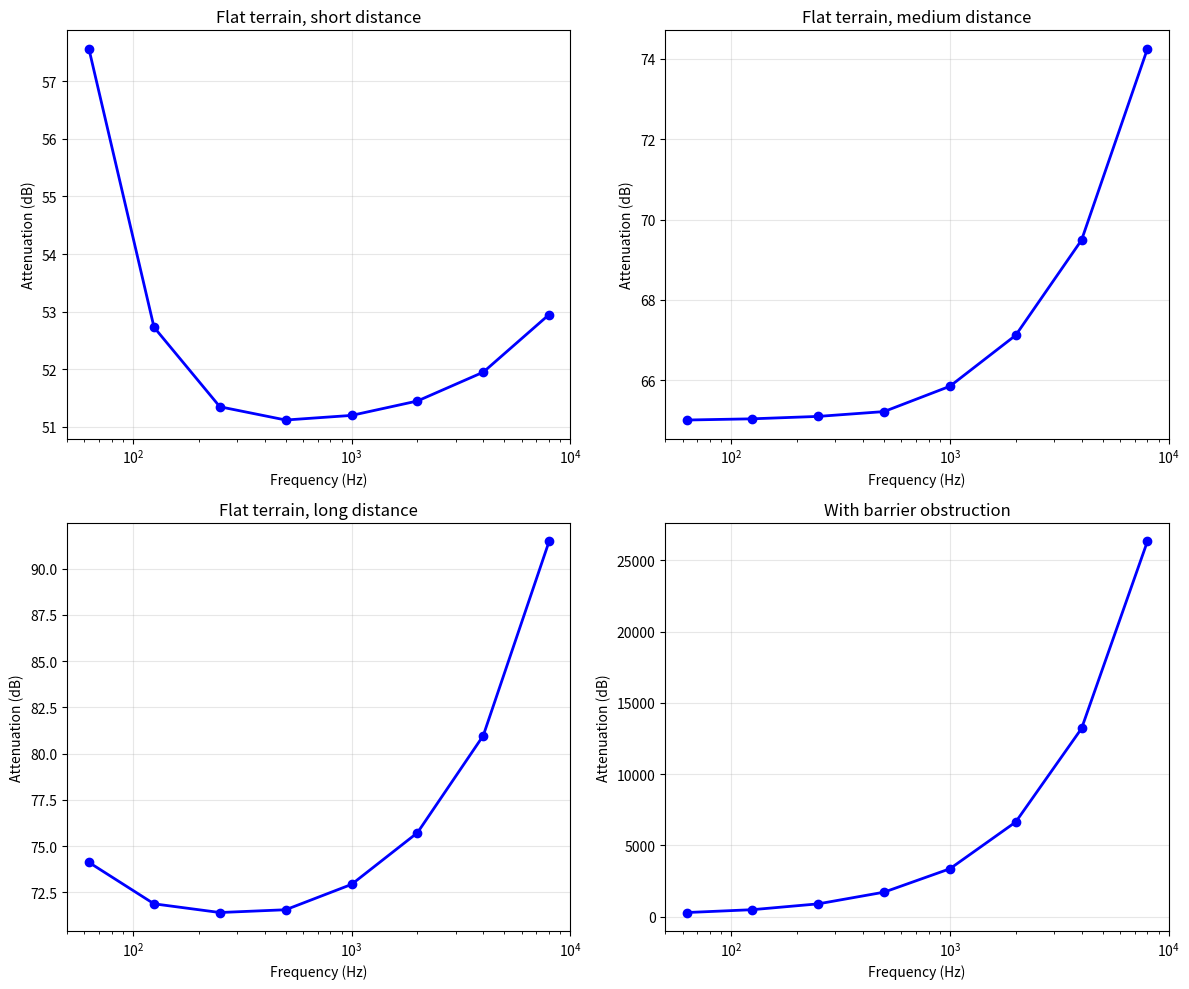

This figure's Python source:
#!/usr/bin/env python3
"""
ISO 9613-2 Validation Script
Compare plugin calculations against reference values
"""

import numpy as np
import matplotlib.pyplot as plt
from pathlib import Path
import json

def iso9613_reference_divergence(distance_m):
    """Reference divergence calculation (ISO 9613-2 Eq. 7)"""
    return 20 * np.log10(distance_m) + 11.0

def iso9613_reference_atmospheric(distance_m, frequency_hz, temp_c=20.0, humidity_pct=70.0):
    """
    Simplified atmospheric absorption (ISO 9613-1)
    Uses empirical approximation for validation
    """
    # Temperature factor
    temp_factor = 1.0 + 0.01 * (temp_c - 20.0)
    
    # Humidity factor (simplified)
    humidity_factor = 1.0 + 0.003 * (70.0 - humidity_pct) / 70.0
    
    # Base absorption coefficient (dB/m) - simplified model
    if frequency_hz < 500:
        alpha = 0.0005 * (frequency_hz / 500.0)
    elif frequency_hz < 2000:
        alpha = 0.0005 + 0.004 * ((frequency_hz - 500.0) / 1500.0)
    else:
        alpha = 0.0045 + 0.015 * ((frequency_hz - 2000.0) / 6000.0)
    
    alpha *= temp_factor * humidity_factor
    return alpha * distance_m

def iso9613_reference_ground(distance_m, source_height_m, receiver_height_m, 
                           frequency_hz, ground_factor=1.0):
    """
    Simplified ground effect calculation
    Based on ISO 9613-2 methodology
    """
    h_eff = np.sqrt(source_height_m * receiver_height_m)
    f_peak = 343.0 / (4.0 * h_eff)
    
    freq_factor = 1.0 / (1.0 + ((frequency_hz / f_peak) - 1.0)**2)
    max_attenuation = ground_factor * 8.0  # Max 8 dB for porous ground
    
    return max_attenuation * freq_factor

def iso9613_reference_barrier(d1_m, d2_m, barrier_height_m, frequency_hz):
    """
    Knife-edge diffraction (ISO 9613-2)
    """
    if barrier_height_m <= 0:
        return 0.0
    
    wavelength = 343.0 / frequency_hz
    nu = (2.0 / wavelength) * np.sqrt((d1_m * d2_m) / (d1_m + d2_m)) * barrier_height_m
    
    if nu < -0.2:
        return 0.0
    else:
        return 10.0 + 13.0 * nu

def calculate_reference_total_attenuation(distance_m, frequency_hz, 
                                        source_height_m=2.0, receiver_height_m=2.0,
                                        temp_c=20.0, humidity_pct=70.0, 
                                        ground_factor=1.0, barrier_height_m=0.0):
    """Calculate total reference attenuation using ISO 9613-2"""
    
    A_div = iso9613_reference_divergence(distance_m)
    A_atm = iso9613_reference_atmospheric(distance_m, frequency_hz, temp_c, humidity_pct)
    A_gr = iso9613_reference_ground(distance_m, source_height_m, receiver_height_m, 
                                   frequency_hz, ground_factor)
    
    A_bar = 0.0
    if barrier_height_m > 0:
        # Assume barrier at midpoint
        d1 = d2 = distance_m / 2.0
        A_bar = iso9613_reference_barrier(d1, d2, barrier_height_m, frequency_hz)
    
    return A_div + A_atm + A_gr + A_bar

def generate_validation_data():
    """Generate reference dataset for plugin validation"""
    
    # Test scenarios
    scenarios = [
        {
            'name': 'Flat terrain, short distance',
            'distance_m': 100.0,
            'source_height_m': 2.0,
            'receiver_height_m': 2.0,
            'temperature_c': 20.0,
            'humidity_pct': 70.0,
            'ground_factor': 1.0,  # Porous
            'barrier_height_m': 0.0
        },
        {
            'name': 'Flat terrain, medium distance',
            'distance_m': 500.0,
            'source_height_m': 2.0,
            'receiver_height_m': 2.0,
            'temperature_c': 15.0,
            'humidity_pct': 60.0,
            'ground_factor': 0.0,  # Hard
            'barrier_height_m': 0.0
        },
        {
            'name': 'Flat terrain, long distance',
            'distance_m': 1000.0,
            'source_height_m': 3.0,
            'receiver_height_m': 1.5,
            'temperature_c': 25.0,
            'humidity_pct': 80.0,
            'ground_factor': 0.5,  # Mixed
            'barrier_height_m': 0.0
        },
        {
            'name': 'With barrier obstruction',
            'distance_m': 300.0,
            'source_height_m': 2.0,
            'receiver_height_m': 2.0,
            'temperature_c': 20.0,
            'humidity_pct': 70.0,
            'ground_factor': 1.0,
            'barrier_height_m': 5.0
        }
    ]
    
    # Octave band frequencies
    frequencies = [63, 125, 250, 500, 1000, 2000, 4000, 8000]
    
    validation_data = {}
    
    for scenario in scenarios:
        scenario_results = {}
        
        for freq in frequencies:
            atten = calculate_reference_total_attenuation(
                distance_m=scenario['distance_m'],
                frequency_hz=freq,
                source_height_m=scenario['source_height_m'],
                receiver_height_m=scenario['receiver_height_m'],
                temp_c=scenario['temperature_c'],
                humidity_pct=scenario['humidity_pct'],
                ground_factor=scenario['ground_factor'],
                barrier_height_m=scenario['barrier_height_m']
            )
            scenario_results[f'{freq}Hz'] = round(atten, 2)
        
        # Add scenario parameters
        scenario_results['parameters'] = scenario
        validation_data[scenario['name']] = scenario_results
    
    return validation_data

def plot_frequency_response(validation_data):
    """Plot frequency response curves for visual validation"""
    
    frequencies = [63, 125, 250, 500, 1000, 2000, 4000, 8000]
    
    fig, axes = plt.subplots(2, 2, figsize=(12, 10))
    axes = axes.flatten()
    
    for i, (scenario_name, data) in enumerate(validation_data.items()):
        if i >= 4:  # Only plot first 4 scenarios
            break
            
        attenuations = [data[f'{freq}Hz'] for freq in frequencies]
        
        axes[i].semilogx(frequencies, attenuations, 'b-o', linewidth=2, markersize=6)
        axes[i].set_title(f'{scenario_name}')
        axes[i].set_xlabel('Frequency (Hz)')
        axes[i].set_ylabel('Attenuation (dB)')
        axes[i].grid(True, alpha=0.3)
        axes[i].set_xlim(50, 10000)
    
    plt.tight_layout()
    plt.savefig('iso9613_validation_curves.png', dpi=150, bbox_inches='tight')
    plt.show()

def validate_plugin_results(plugin_results_file, validation_data, tolerance_db=2.0):
    """
    Compare plugin results against reference calculations
    
    Args:
        plugin_results_file: JSON file with plugin calculation results
        validation_data: Reference calculation results
        tolerance_db: Acceptable deviation (dB)
    """
    
    try:
        with open(plugin_results_file, 'r') as f:
            plugin_data = json.load(f)
    except FileNotFoundError:
        print(f"Plugin results file not found: {plugin_results_file}")
        print("Generate plugin results first by running test scenarios")
        return False
    
    print("ISO 9613-2 Validation Results")
    print("=" * 50)
    
    all_passed = True
    
    for scenario_name, ref_data in validation_data.items():
        if scenario_name not in plugin_data:
            print(f"❌ Missing plugin data for scenario: {scenario_name}")
            all_passed = False
            continue
        
        plugin_scenario = plugin_data[scenario_name]
        print(f"\n📊 Scenario: {scenario_name}")
        
        scenario_passed = True
        for freq_key in ['63Hz', '125Hz', '250Hz', '500Hz', '1000Hz', '2000Hz', '4000Hz', '8000Hz']:
            if freq_key in ref_data and freq_key in plugin_scenario:
                ref_value = ref_data[freq_key]
                plugin_value = plugin_scenario[freq_key]
                deviation = abs(plugin_value - ref_value)
                
                status = "✅" if deviation <= tolerance_db else "❌"
                print(f"  {freq_key:>6}: Ref={ref_value:6.1f} dB, Plugin={plugin_value:6.1f} dB, "
                      f"Δ={deviation:4.1f} dB {status}")
                
                if deviation > tolerance_db:
                    scenario_passed = False
        
        if scenario_passed:
            print(f"  ✅ Scenario PASSED (all frequencies within {tolerance_db} dB)")
        else:
            print(f"  ❌ Scenario FAILED (some frequencies exceed {tolerance_db} dB tolerance)")
            all_passed = False
    
    print("\n" + "=" * 50)
    if all_passed:
        print("🎉 ALL VALIDATION TESTS PASSED")
        print("Plugin calculations match ISO 9613-2 reference within tolerance")
    else:
        print("⚠️  VALIDATION ISSUES DETECTED")
        print("Review failing test cases and check plugin implementation")
    
    return all_passed

def main():
    """Main validation routine"""
    
    print("ISO 9613-2 Validation Script for LandscapeAcousticVST")
    print("=" * 60)
    
    # Generate reference validation data
    print("📋 Generating reference calculations...")
    validation_data = generate_validation_data()
    
    # Save reference data
    with open('iso9613_reference_data.json', 'w') as f:
        json.dump(validation_data, f, indent=2)
    print("✅ Reference data saved to: iso9613_reference_data.json")
    
    # Display reference results
    print("\n📊 Reference Calculation Results:")
    print("-" * 40)
    
    for scenario_name, data in validation_data.items():
        print(f"\n{scenario_name}:")
        params = data['parameters']
        print(f"  Distance: {params['distance_m']} m")
        print(f"  Heights: {params['source_height_m']} m → {params['receiver_height_m']} m")
        print(f"  Conditions: {params['temperature_c']}°C, {params['humidity_pct']}% RH")
        print(f"  Ground: {'Hard' if params['ground_factor']==0 else 'Porous' if params['ground_factor']==1 else 'Mixed'}")
        
        print("  Frequency response:")
        for freq in [63, 125, 250, 500, 1000, 2000, 4000, 8000]:
            atten = data[f'{freq}Hz']
            print(f"    {freq:>4} Hz: {atten:6.1f} dB")
    
    # Generate validation plots
    print("\n📈 Generating validation plots...")
    plot_frequency_response(validation_data)
    
    # Check for plugin results
    plugin_results_file = 'plugin_test_results.json'
    if Path(plugin_results_file).exists():
        print(f"\n🔍 Validating against plugin results...")
        validate_plugin_results(plugin_results_file, validation_data)
    else:
        print(f"\n💡 To validate plugin:")
        print(f"   1. Run plugin with test scenarios")
        print(f"   2. Save results to: {plugin_results_file}")
        print(f"   3. Re-run this script for validation")

if __name__ == "__main__":
    main()
